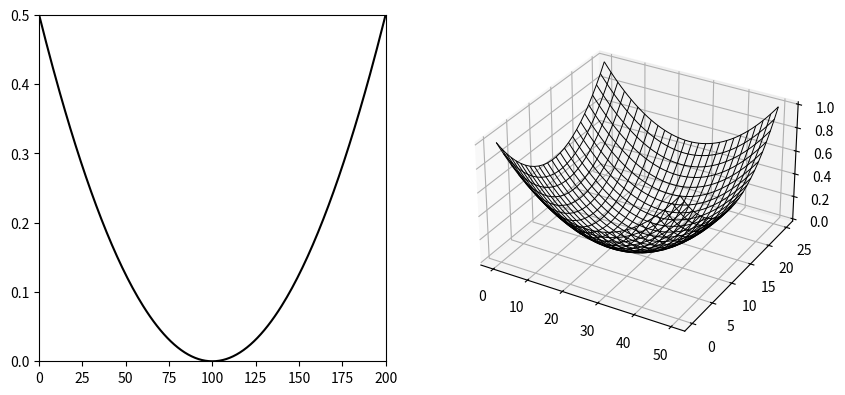

The script that saved this image: (Note: this script raises an exception after producing the figure.)
"""Figure 13.25 - Quadratic functions for 1 and 2 variables."""

from __future__ import annotations

import os
import numpy as np
import matplotlib.pyplot as plt


print("Running Figure1325 (quadratic functions)...")

# Plot of 1D quadratic function.
x = np.arange(0.0, 2.0 + 0.01, 0.01)
r = 1.0
E = 0.5 * ((r - x) ** 2)

# Plot of 2D quadratic function.
w2, w1 = np.meshgrid(
    np.arange(0.0, 2.0 + 0.005, 0.005), np.arange(0.0, 2.0 + 0.01, 0.01)
)
f = 0.5 * ((w1 - 1.0) ** 2 + (w2 - 1.0) ** 2)

# Display
fig = plt.figure(1, figsize=(10, 4.5))

ax1 = fig.add_subplot(1, 2, 1)
ax1.plot(E, "k-")
ax1.set_box_aspect(1)
ax1.autoscale(enable=True, axis="both", tight=True)

ax2 = fig.add_subplot(1, 2, 2, projection="3d")
row_idx = slice(0, f.shape[0], 8)
col_idx = slice(0, f.shape[1], 8)
X = np.arange(f[row_idx, col_idx].shape[1])
Y = np.arange(f[row_idx, col_idx].shape[0])
Xg, Yg = np.meshgrid(X, Y)
ax2.plot_wireframe(Xg, Yg, f[row_idx, col_idx], color="k", linewidth=0.7)
ax2.set_box_aspect((1, 1, 0.6))

out_path = os.path.join(os.path.dirname(__file__), "Figure1325.png")
fig.savefig(out_path, dpi=150, bbox_inches="tight")
print(f"Saved {out_path}")

plt.show()
